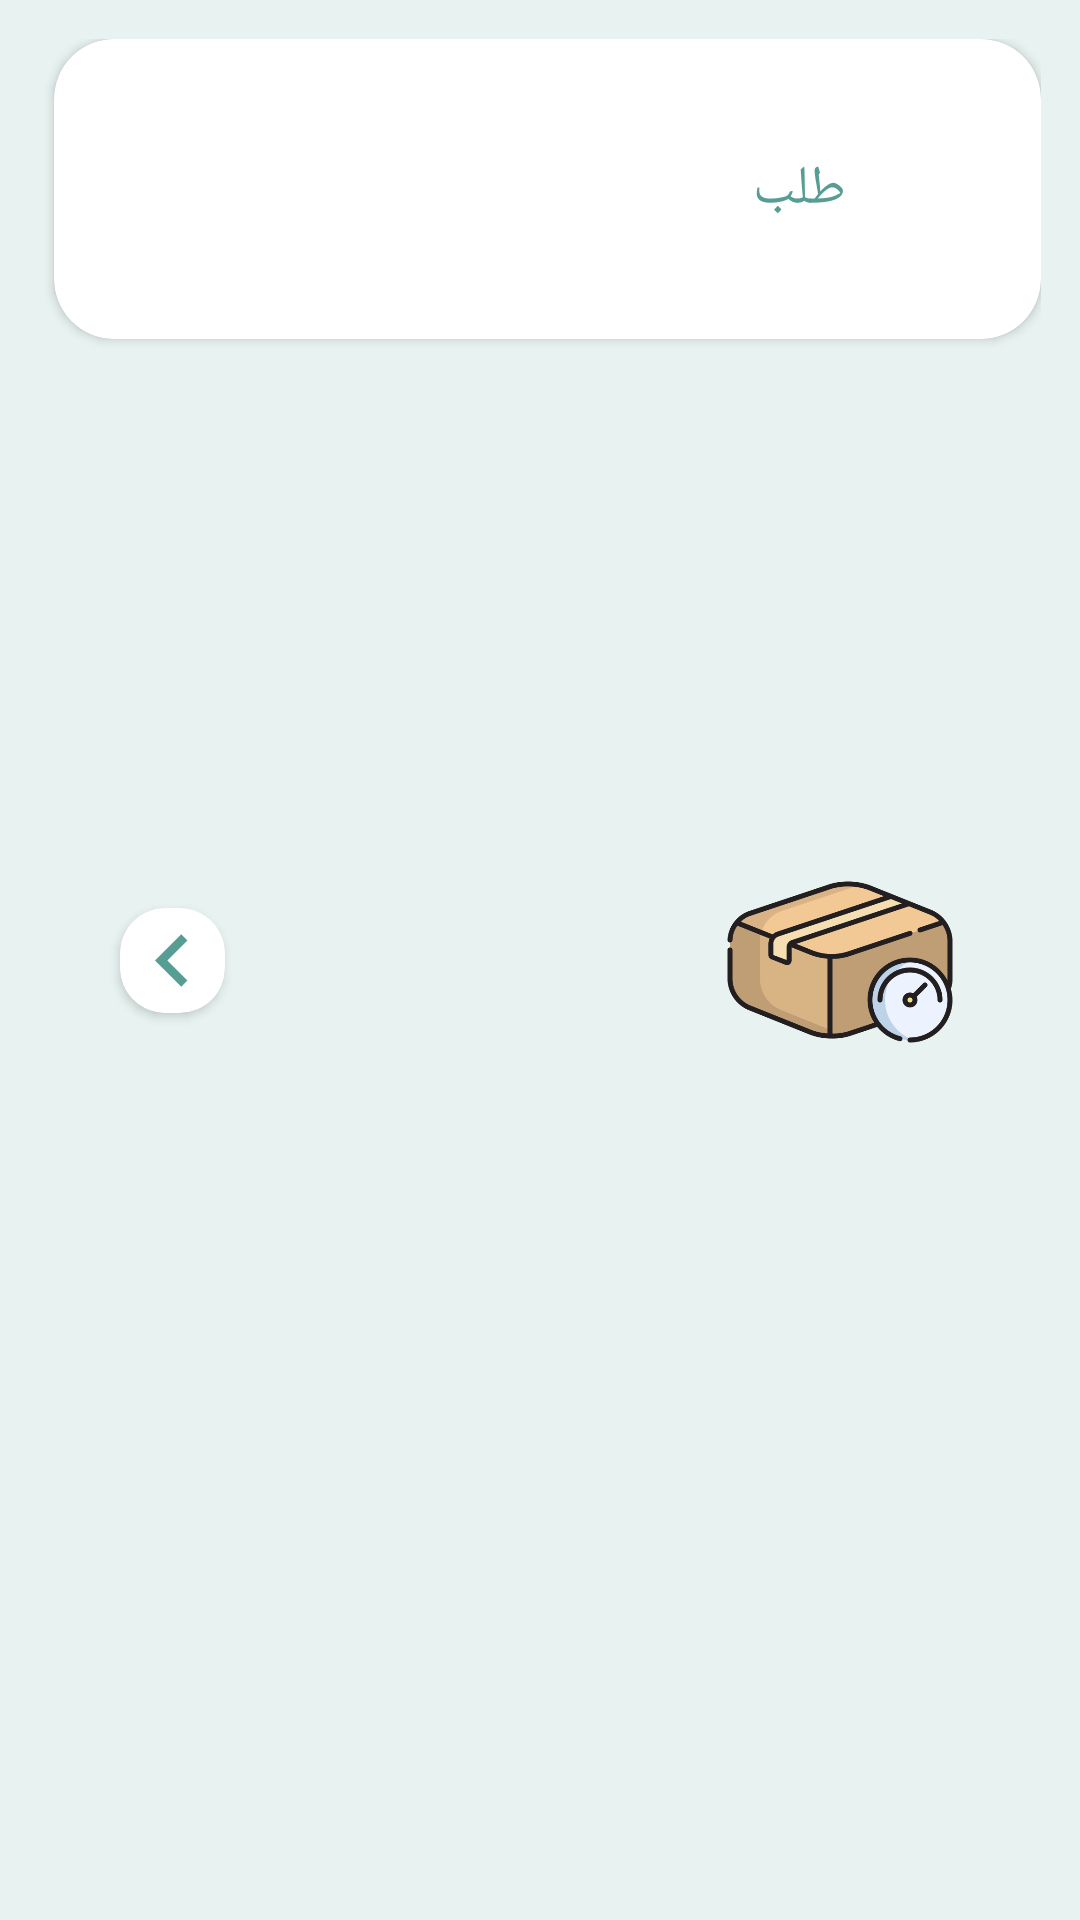

Android layout source for this screen:
<!-- AndroidManifest.xml: application theme Theme.Pharmacy -->
<!-- res/layout/orders_item.xml -->
<?xml version="1.0" encoding="utf-8"?>
<androidx.constraintlayout.widget.ConstraintLayout xmlns:android="http://schemas.android.com/apk/res/android"
    xmlns:app="http://schemas.android.com/apk/res-auto"
    xmlns:tools="http://schemas.android.com/tools"
    android:layout_width="match_parent"
    android:layout_height="wrap_content"
    android:background="@color/whitedark"
    android:padding="8dp">

    <RelativeLayout
        android:id="@+id/relativeLayout_view"
        android:layout_width="match_parent"
        android:layout_height="match_parent"
        android:padding="5dp"
        tools:layout_editor_absoluteX="8dp"
        tools:layout_editor_absoluteY="8dp">

        <androidx.cardview.widget.CardView
            android:layout_width="match_parent"
            android:layout_height="100dp"
            android:layout_marginStart="5dp"
            android:layout_marginLeft="40dp"
            android:layout_marginRight="60dp"
            android:layout_marginBottom="5dp"
            android:elevation="10dp"
            app:cardCornerRadius="20dp"
            tools:elevation="10dp">

            <androidx.constraintlayout.widget.ConstraintLayout
                android:layout_width="match_parent"
                android:layout_height="match_parent">

                <TextView
                    android:id="@+id/love_name"
                    android:layout_width="wrap_content"
                    android:layout_height="wrap_content"
                    android:layout_marginEnd="65dp"
                    android:fontFamily="@font/monadi"
                    android:text="طلب"
                    android:textColor="@color/green2"
                    android:textSize="18dp"
                    app:layout_constraintBottom_toBottomOf="parent"
                    app:layout_constraintEnd_toEndOf="parent"
                    app:layout_constraintTop_toTopOf="parent" />
            </androidx.constraintlayout.widget.ConstraintLayout>
        </androidx.cardview.widget.CardView>
    </RelativeLayout>

    <ImageView
        android:id="@+id/love_pic"
        android:layout_width="80dp"
        android:layout_height="80dp"
        android:layout_marginEnd="32dp"
        android:elevation="15dp"
        app:layout_constraintBottom_toBottomOf="@+id/relativeLayout_view"
        app:layout_constraintEnd_toEndOf="parent"
        app:layout_constraintTop_toTopOf="@+id/relativeLayout_view"
        app:srcCompat="@drawable/parcelweight"
        tools:elevation="15dp" />

    <androidx.cardview.widget.CardView
        android:id="@+id/add_Item"
        android:layout_width="35dp"
        android:layout_height="35dp"
        android:layout_marginStart="32dp"

        android:elevation="10dp"
        app:cardCornerRadius="15dp"
        app:layout_constraintBottom_toBottomOf="@+id/relativeLayout_view"
        app:layout_constraintStart_toStartOf="@+id/relativeLayout_view"
        app:layout_constraintTop_toTopOf="@+id/relativeLayout_view"
        tools:elevation="10dp">

        <androidx.constraintlayout.widget.ConstraintLayout
            android:layout_width="match_parent"
            android:layout_height="match_parent">

            <ImageView
                android:id="@+id/imageView7"
                android:layout_width="match_parent"
                android:layout_height="match_parent"
                app:layout_constraintBottom_toBottomOf="parent"
                app:layout_constraintEnd_toEndOf="parent"
                app:layout_constraintStart_toStartOf="parent"
                app:layout_constraintTop_toTopOf="parent"
                app:srcCompat="@drawable/baseline_keyboard_arrow_left_24" />
        </androidx.constraintlayout.widget.ConstraintLayout>
    </androidx.cardview.widget.CardView>
</androidx.constraintlayout.widget.ConstraintLayout>
<!-- resources referenced by this layout -->
<resources>
  <color name="green2">#569D93</color>
  <color name="whitedark">#E8F3F1</color>
  <!-- drawable baseline_keyboard_arrow_left_24 (drawable) -->
  <vector android:autoMirrored="true" android:height="24dp"
      android:tint="#569D93" android:viewportHeight="24"
      android:viewportWidth="24" android:width="24dp" xmlns:android="http://schemas.android.com/apk/res/android">
      <path android:fillColor="@android:color/white" android:pathData="M15.41,16.59L10.83,12l4.58,-4.59L14,6l-6,6 6,6 1.41,-1.41z"/>
  </vector>
  <!-- drawable parcelweight: png bitmap (drawable, 32359 bytes) -->
  <style name="Theme.Pharmacy" parent="Theme.MaterialComponents.DayNight.DarkActionBar">
          
          <item name="colorPrimary">@color/purple_500</item>
          <item name="colorPrimaryVariant">@color/purple_700</item>
          <item name="colorOnPrimary">@color/white</item>
          
          <item name="colorSecondary">@color/teal_200</item>
          <item name="colorSecondaryVariant">@color/teal_700</item>
          <item name="colorOnSecondary">@color/dark</item>
          
          <item name="android:statusBarColor">@color/green2</item>
          
          <item name="boxStrokeColor">@color/green1</item>
  
      </style>
  <color name="purple_500">#FF6200EE</color>
  <color name="purple_700">#FF3700B3</color>
  <color name="white">#FFFFFFFF</color>
  <color name="teal_200">#FF03DAC5</color>
  <color name="teal_700">#FF018786</color>
  <color name="dark">#494747</color>
  <color name="green1">#00C9B7</color>
</resources>
